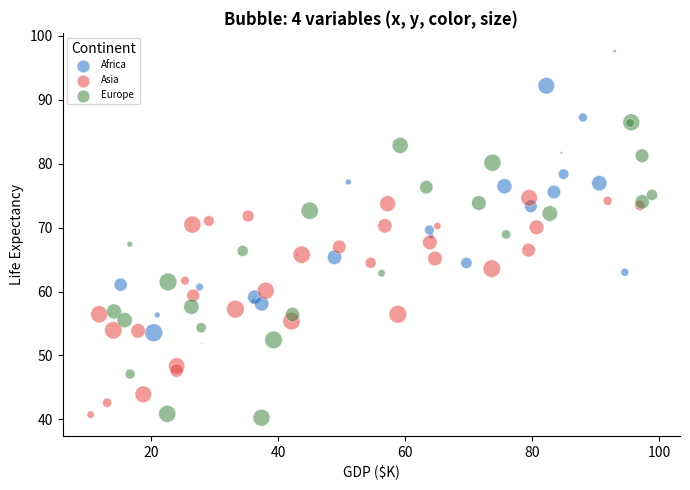
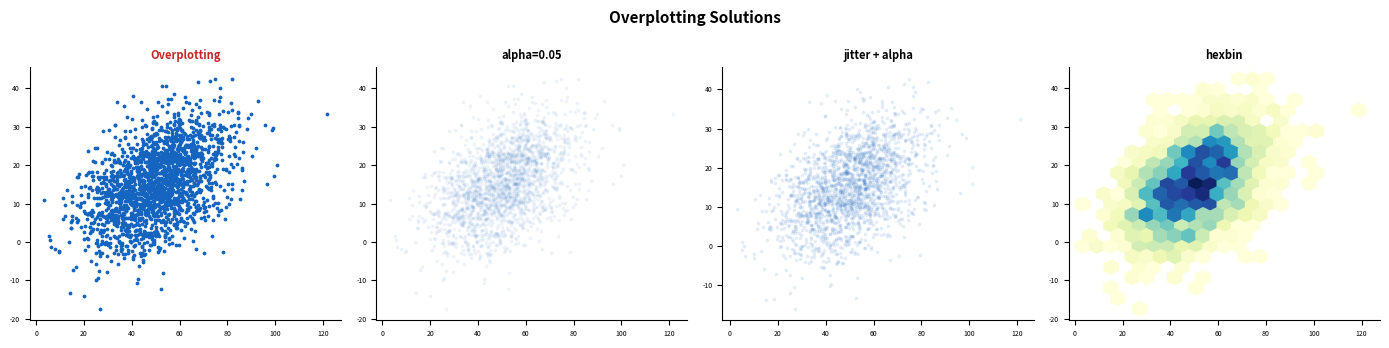
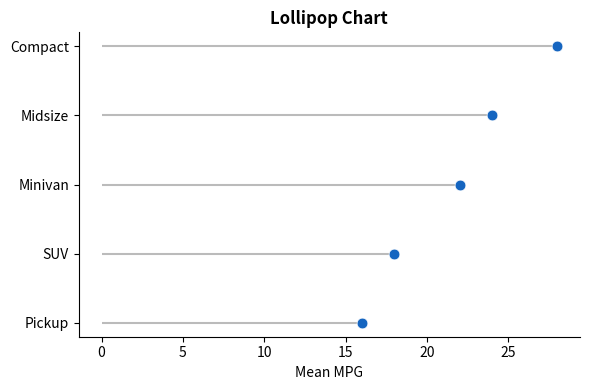
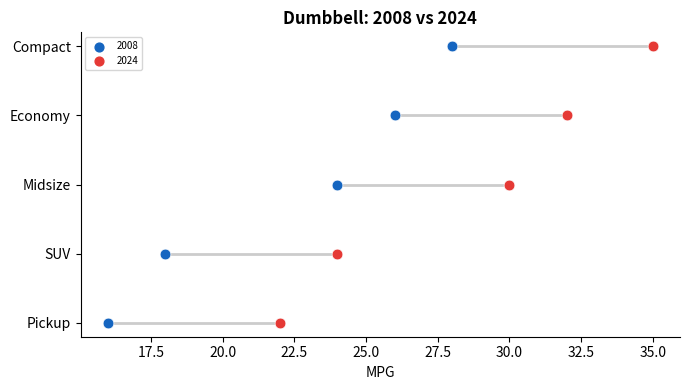

These figures' Python source, in order:
"""W02-M03: ggplot2 Deep Dive — Python Script — UNYT Tirana"""
import numpy as np, pandas as pd, matplotlib.pyplot as plt, os
os.makedirs("output", exist_ok=True); np.random.seed(42)

# 1. MULTI-AESTHETIC (bubble chart)
n=80; gdp=np.random.uniform(10,100,n); le=50+0.3*gdp+np.random.normal(0,8,n)
pop=np.random.uniform(1e6,5e8,n); cont=np.random.choice(["Africa","Asia","Europe"],n)
pal={"Africa":"#1565C0","Asia":"#E53935","Europe":"#2E7D32"}
fig,ax=plt.subplots(figsize=(7,5))
for g,c in pal.items():
    m=cont==g; ax.scatter(gdp[m],le[m],s=pop[m]/3e6,c=c,alpha=0.5,edgecolors="white",linewidth=0.5,label=g)
ax.legend(fontsize=7,title="Continent"); ax.set_xlabel("GDP ($K)"); ax.set_ylabel("Life Expectancy")
ax.set_title("Bubble: 4 variables (x, y, color, size)",fontweight="bold")
ax.spines["top"].set_visible(False); ax.spines["right"].set_visible(False)
plt.tight_layout(); plt.savefig("output/multi_aes_py.png",dpi=300); plt.close()

# 2. OVERPLOTTING — 4 panels
np.random.seed(55); n2=2000; x=np.random.normal(50,15,n2); y=0.3*x+np.random.normal(0,8,n2)
fig,axes=plt.subplots(1,4,figsize=(14,3.5))
axes[0].scatter(x,y,s=3,c="#1565C0"); axes[0].set_title("Overplotting",fontsize=8,fontweight="bold",color="#C62828")
axes[1].scatter(x,y,s=3,c="#1565C0",alpha=0.05); axes[1].set_title("alpha=0.05",fontsize=8,fontweight="bold")
axes[2].scatter(x+np.random.normal(0,1,n2),y+np.random.normal(0,1,n2),s=3,c="#1565C0",alpha=0.08)
axes[2].set_title("jitter + alpha",fontsize=8,fontweight="bold")
axes[3].hexbin(x,y,gridsize=20,cmap="YlGnBu",mincnt=1); axes[3].set_title("hexbin",fontsize=8,fontweight="bold")
for ax in axes: ax.tick_params(labelsize=5); ax.spines["top"].set_visible(False); ax.spines["right"].set_visible(False)
fig.suptitle("Overplotting Solutions",fontsize=11,fontweight="bold"); plt.tight_layout()
plt.savefig("output/overplotting_py.png",dpi=300); plt.close()

# 3. LOLLIPOP
cats=["Compact","Midsize","SUV","Pickup","Minivan"]; vals=[28,24,18,16,22]
idx=np.argsort(vals); sc=[cats[i] for i in idx]; sv=[vals[i] for i in idx]
fig,ax=plt.subplots(figsize=(6,4))
ax.hlines(y=range(len(sc)),xmin=0,xmax=sv,color="#BBBBBB",linewidth=1.5)
ax.scatter(sv,range(len(sc)),s=60,c="#1565C0",zorder=5,edgecolors="white",linewidth=0.5)
ax.set_yticks(range(len(sc))); ax.set_yticklabels(sc)
ax.set_title("Lollipop Chart",fontweight="bold"); ax.set_xlabel("Mean MPG")
ax.spines["top"].set_visible(False); ax.spines["right"].set_visible(False)
plt.tight_layout(); plt.savefig("output/lollipop_py.png",dpi=300); plt.close()

# 4. DUMBBELL
cats2=["Economy","Midsize","Compact","SUV","Pickup"]; v2008=[26,24,28,18,16]; v2024=[32,30,35,24,22]
idx2=np.argsort(v2024); sc2=[cats2[i] for i in idx2]; s08=[v2008[i] for i in idx2]; s24=[v2024[i] for i in idx2]
fig,ax=plt.subplots(figsize=(7,4))
for i,(c,a,b) in enumerate(zip(sc2,s08,s24)):
    ax.plot([a,b],[i,i],color="#CCCCCC",linewidth=2,solid_capstyle="round")
    ax.scatter([a],[i],s=60,c="#1565C0",zorder=5,edgecolors="white",linewidth=0.5)
    ax.scatter([b],[i],s=60,c="#E53935",zorder=5,edgecolors="white",linewidth=0.5)
ax.set_yticks(range(len(sc2))); ax.set_yticklabels(sc2)
ax.scatter([],[],s=40,c="#1565C0",label="2008"); ax.scatter([],[],s=40,c="#E53935",label="2024")
ax.legend(fontsize=7); ax.set_title("Dumbbell: 2008 vs 2024",fontweight="bold"); ax.set_xlabel("MPG")
ax.spines["top"].set_visible(False); ax.spines["right"].set_visible(False)
plt.tight_layout(); plt.savefig("output/dumbbell_py.png",dpi=300); plt.close()

print("All W02-M03 Python plots saved")
